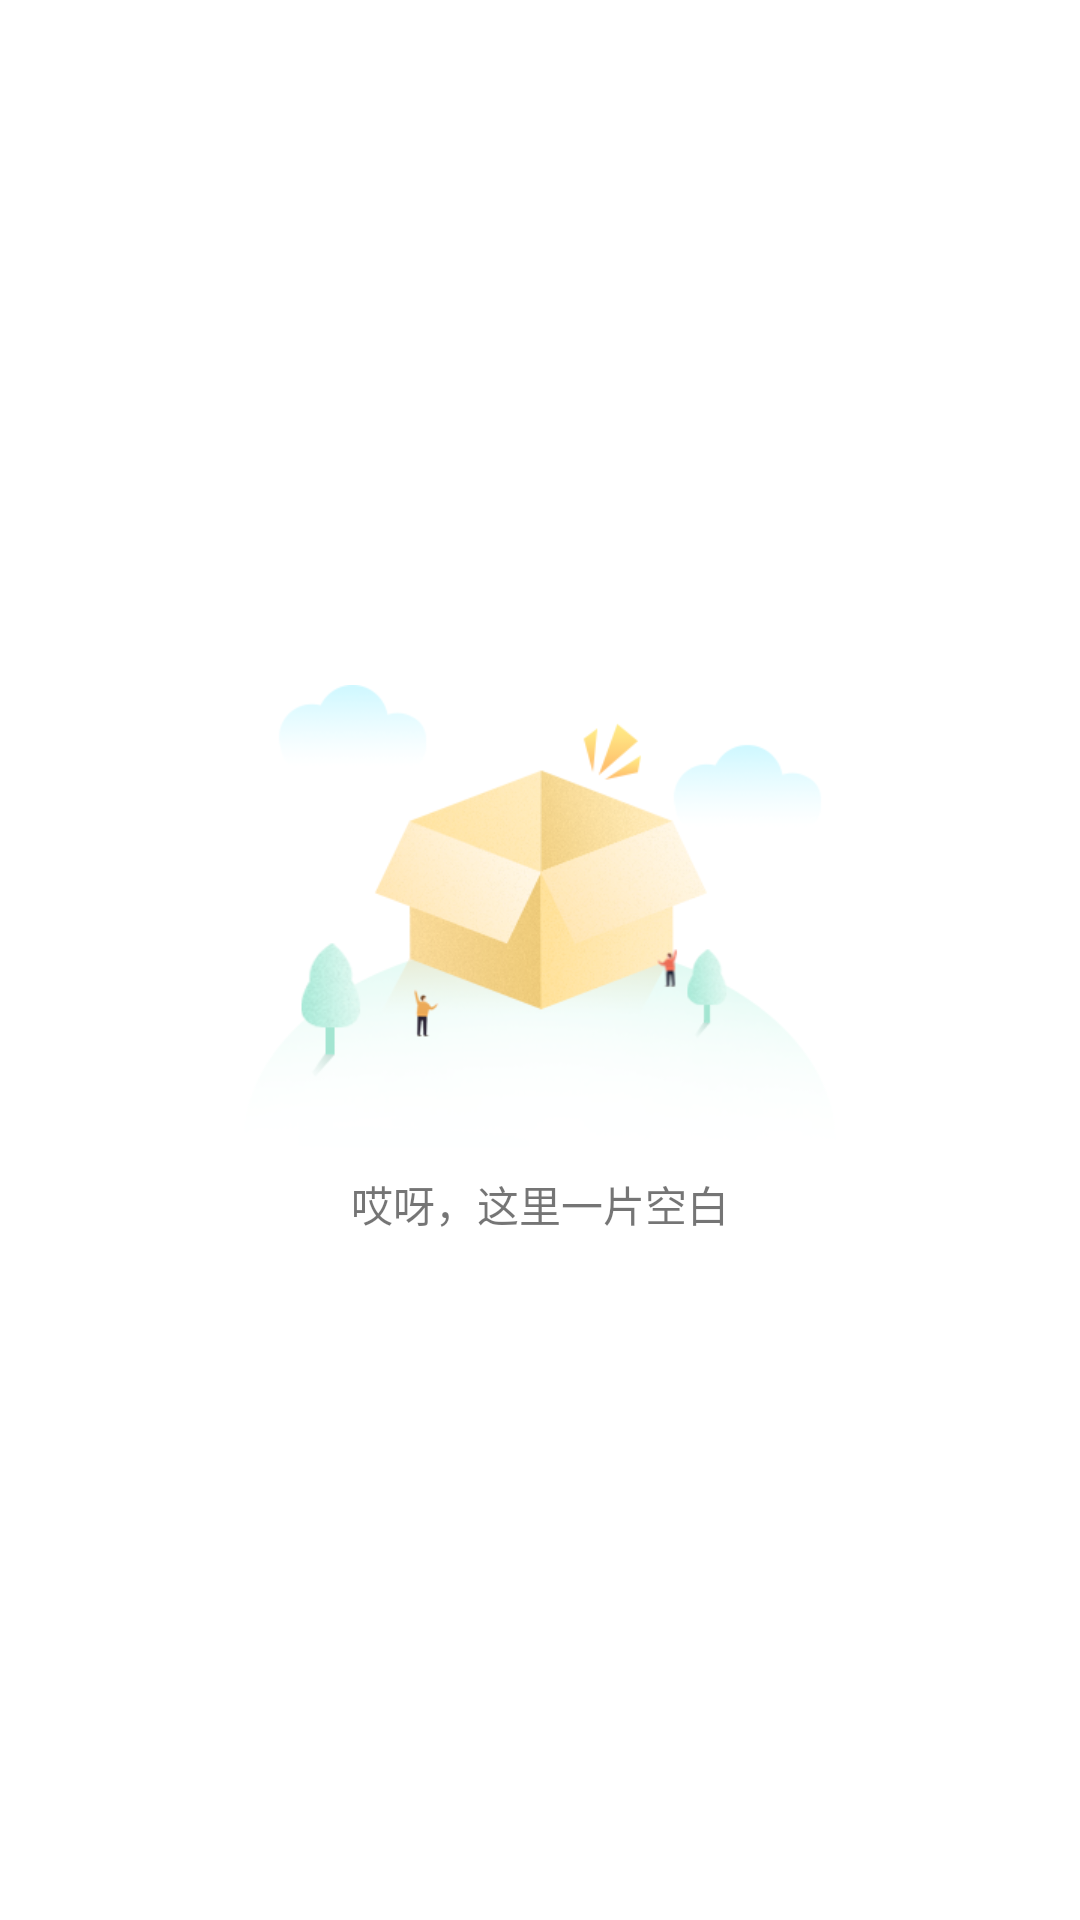

Android layout source for this screen:
<!-- AndroidManifest.xml: application theme AppTheme -->
<!-- res/layout/pdf_empty_view.xml -->
<?xml version="1.0" encoding="utf-8"?>
<LinearLayout xmlns:android="http://schemas.android.com/apk/res/android"
    android:layout_width="match_parent"
    android:gravity="center"
    android:background="@color/white"
    android:orientation="vertical"
    android:layout_height="match_parent">
    <ImageView
        android:layout_gravity="center"
        android:id="@+id/iv_nodata"
        android:layout_width="wrap_content"
        android:layout_height="wrap_content"
        android:src="@mipmap/no_date_without_text"
        android:visibility="visible" />
    <TextView
        android:id="@+id/tvTip"
        android:layout_width="wrap_content"
        android:layout_height="wrap_content"
        android:text="@string/str_blank"
        />
</LinearLayout>
<!-- resources referenced by this layout -->
<resources>
  <color name="white">#FFFFFF</color>
  <!-- mipmap no_date_without_text: png bitmap (mipmap-xhdpi, 67082 bytes) -->
  <string name="str_blank">哎呀，这里一片空白</string>
  <style name="AppTheme" parent="Theme.AppCompat.Light.NoActionBar">
          
          <item name="colorPrimary">@color/colorPrimary</item>
          <item name="colorPrimaryDark">@color/colorPrimaryDark</item>
          <item name="colorAccent">@color/colorAccent</item>
      </style>
  <color name="colorPrimary">#00c88a</color>
  <color name="colorPrimaryDark">#00c88a</color>
  <color name="colorAccent">#D81B60</color>
</resources>
